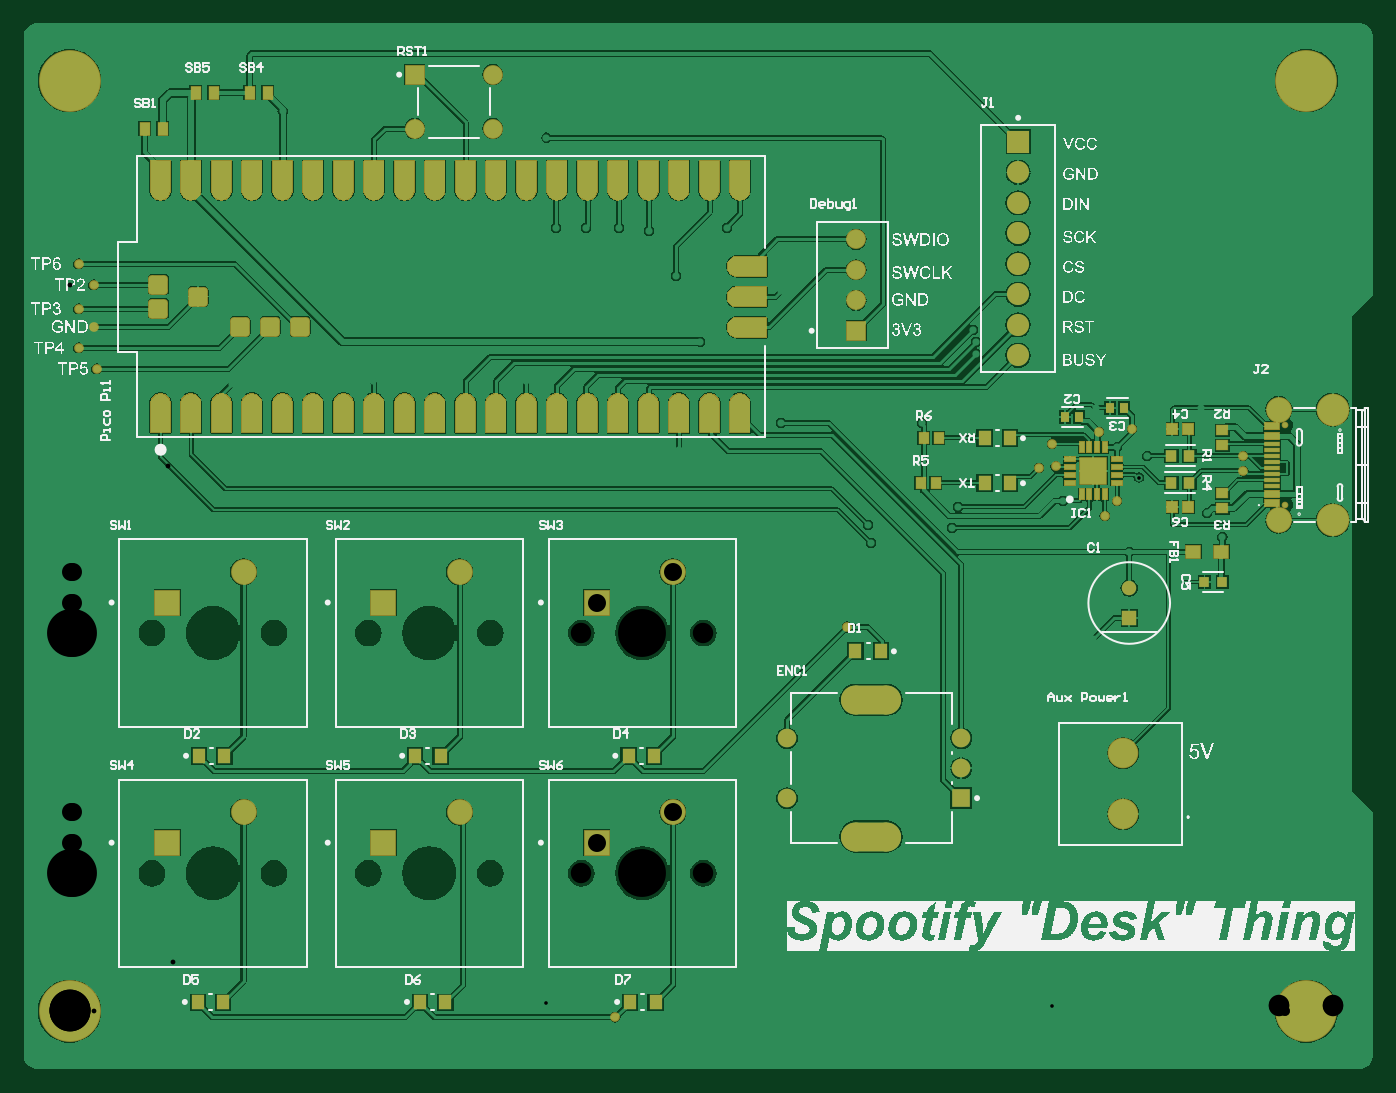
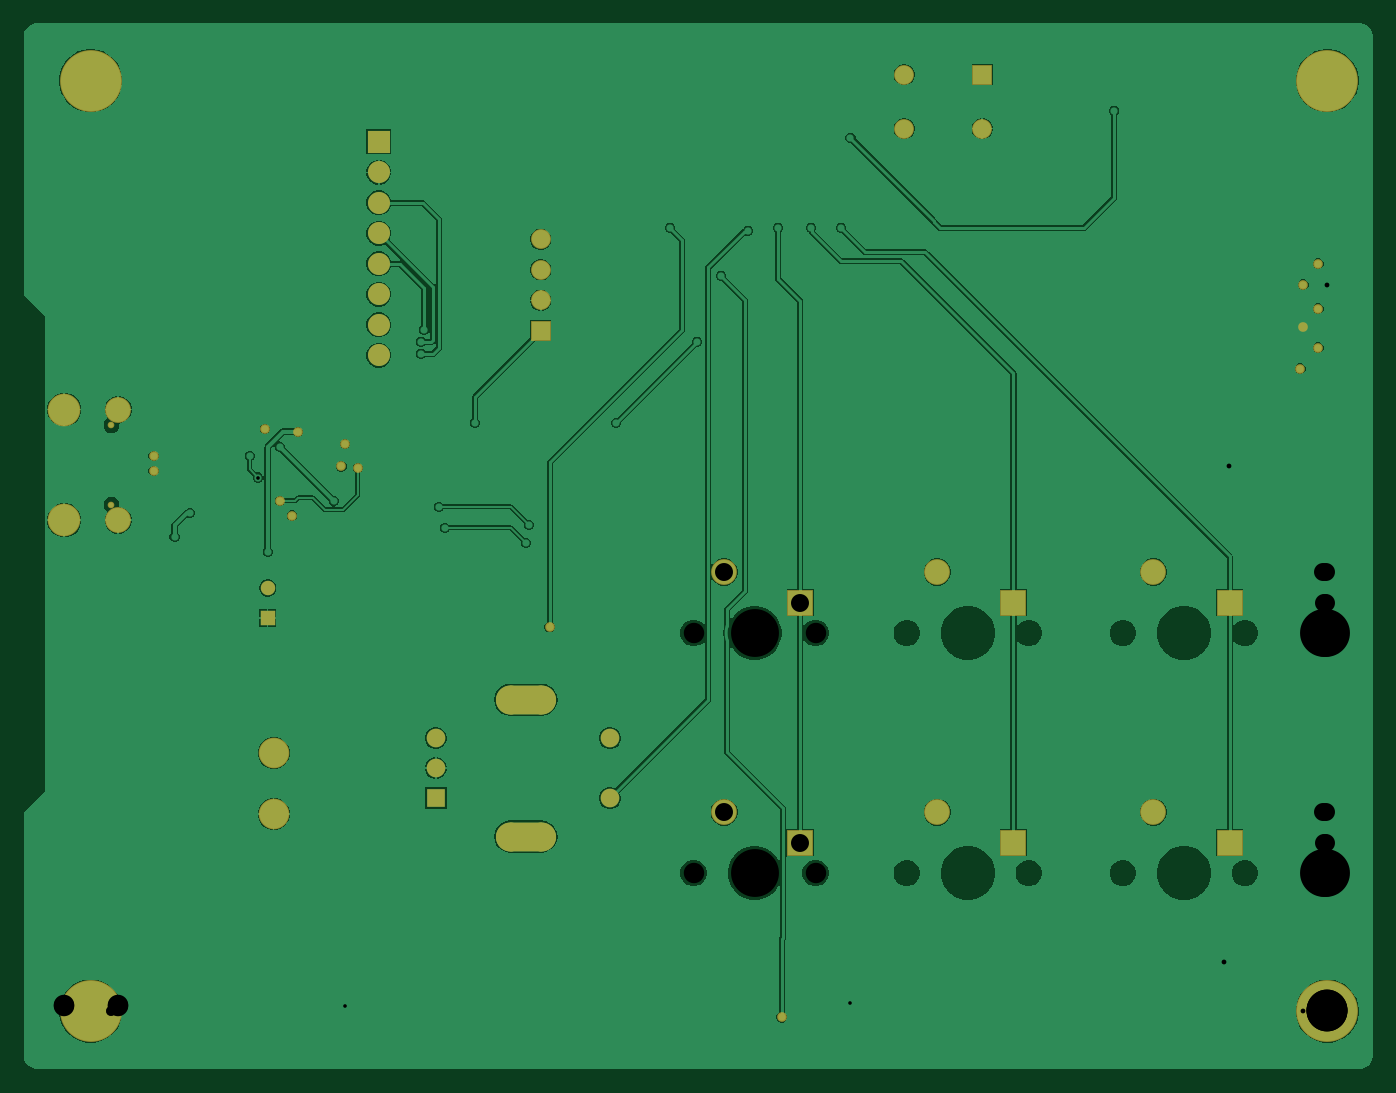
Circuit board: 9 layer files. Board 112.3 x 87.1 mm.
- drill: SP_Bootleg-RoundHoles.TXT (1805 bytes)
- drill: SP_Bootleg-SlotHoles.TXT (195 bytes)
- bottom_copper: SP_Bootleg.GBL (51807 bytes)
- bottom_mask: SP_Bootleg.GBS (2380 bytes)
- outline: SP_Bootleg.GM1 (271 bytes)
- top_copper: SP_Bootleg.GTL (126854 bytes)
- top_silk: SP_Bootleg.GTO (272683 bytes)
- paste: SP_Bootleg.GTP (16744 bytes)
- top_mask: SP_Bootleg.GTS (94080 bytes)

=== drill: SP_Bootleg-RoundHoles.TXT ===
M48
;Layer_Color=9474304
;FILE_FORMAT=4:4
METRIC,LZ
;TYPE=PLATED
T1F00S00C0.3000
T2F00S00C0.4000
T3F00S00C0.7000
T4F00S00C0.9900
T5F00S00C1.0000
T6F00S00C1.1900
T7F00S00C1.4986
T8F00S00C1.6000
T9F00S00C1.7100
T11F00S00C3.4000
;TYPE=NON_PLATED
T12F00S00C0.8000
T13F00S00C1.7018
T14F00S00C3.9878
%
T01
X008525Y0031
X008825Y003825
X008725Y00425
X00890599Y00444422
X008975Y004625
X008725Y0047
X008575Y004825
X00855Y005025
X00885Y00485
X009425Y005025
X009775Y004625
Y0045
X009475Y00415
X0096Y00395
X00925Y003575
X008275Y00425
X008075Y004525
X00818146Y004725
X00755Y005475
Y005575
X007525Y005675
X0071Y0049
X0074Y0042
X00735Y004025
X00665Y00405
X006675Y0039
X005925Y0049
X005075Y004675
X00525Y005575
X00505Y006125
X004825Y0065
X004575Y006525
X0043
X00405
X00397186Y007275
X0038Y00525
X005925Y006
X005475Y006525
X001425Y00665
X00115Y006425
X0011Y005725
X00135Y005225
X002525Y00525
X001775Y0075
T02
X004545Y-00005
X006475Y0032
X0082121Y00453714
X0086225Y0041275
X000225Y00535
X000075Y005525
X00020571Y0057
X000075Y00585
X0002Y00605099
X000075Y006225
T03
X008825Y003275
Y003525
T04
X002875Y00735
X003525
Y0078
X002875
T05
X005975Y001775
Y002275
X007425
Y002025
Y001775
X00655Y005667
Y005921
Y006175
Y006429
T06
X0079Y005463
Y005717
Y005971
Y006225
Y006479
Y006733
Y006987
Y007241
T07
X000814Y00140399
X001449Y00165799
X002614Y00140399
X003249Y00165799
X002614Y00340399
X000814
X00438899
X00438899Y00140399
X00502399Y00165799
X00502399Y00365799
X003249
X001449
T08
X008775Y001642
Y00215
T09
X01007001Y004089
X01052001
Y005011
X01007001
T11
X0Y0
X0103
X0Y00775
X0103
T12
X01012601Y00422
Y00488
T13
X000687Y00114999
X001703
X002487
X003503
X003503Y00314999
X002487
X001703
X000687
X00426199
X00527799
X00527799Y00114999
X00426199
T14
X001195Y00114999
X002995
X002995Y00314999
X001195
X00476999
X00476999Y00114999
M30

=== drill: SP_Bootleg-SlotHoles.TXT ===
M48
;Layer_Color=9474304
;FILE_FORMAT=4:4
METRIC,LZ
;TYPE=PLATED
T10F00S00C1.8000
;TYPE=NON_PLATED
%
G90
G05
T10
G00X006805Y001455
M15
G01X006545
M16
G00X006805Y002595
M15
G01X006545
M16
M17
M30

=== bottom_copper: SP_Bootleg.GBL (51807 bytes, source omitted) ===
=== bottom_mask: SP_Bootleg.GBS ===
G04*
G04 #@! TF.GenerationSoftware,Altium Limited,Altium Designer,23.1.1 (15)*
G04*
G04 Layer_Color=16711935*
%FSLAX44Y44*%
%MOMM*%
G71*
G04*
G04 #@! TF.SameCoordinates,71942028-349F-4B58-9001-873325432457*
G04*
G04*
G04 #@! TF.FilePolarity,Negative*
G04*
G01*
G75*
%ADD50C,2.7150*%
%ADD51C,2.1500*%
%ADD52C,0.5500*%
%ADD53C,2.5500*%
%ADD54R,1.2000X1.2000*%
%ADD55C,1.2000*%
%ADD56C,1.6500*%
%ADD57R,1.6500X1.6500*%
%ADD58R,2.1500X2.1500*%
G04:AMPARAMS|DCode=59|XSize=2.4mm|YSize=5mm|CornerRadius=1.2mm|HoleSize=0mm|Usage=FLASHONLY|Rotation=90.000|XOffset=0mm|YOffset=0mm|HoleType=Round|Shape=RoundedRectangle|*
%AMROUNDEDRECTD59*
21,1,2.4000,2.6000,0,0,90.0*
21,1,0.0000,5.0000,0,0,90.0*
1,1,2.4000,1.3000,0.0000*
1,1,2.4000,1.3000,0.0000*
1,1,2.4000,-1.3000,0.0000*
1,1,2.4000,-1.3000,0.0000*
%
%ADD59ROUNDEDRECTD59*%
%ADD60C,1.5500*%
%ADD61R,1.5500X1.5500*%
%ADD62C,1.8400*%
%ADD63R,1.8400X1.8400*%
%ADD64R,1.6500X1.6500*%
%ADD65C,0.8032*%
%ADD66C,5.1500*%
D50*
X1052001Y501100D02*
D03*
Y408900D02*
D03*
D51*
X1007001Y501100D02*
D03*
Y408900D02*
D03*
X144900Y365799D02*
D03*
X502399D02*
D03*
X324900D02*
D03*
X502399Y165799D02*
D03*
X324900D02*
D03*
X144900D02*
D03*
D52*
X1012601Y488000D02*
D03*
Y422000D02*
D03*
D53*
X877500Y215000D02*
D03*
Y164200D02*
D03*
D54*
X882500Y327500D02*
D03*
D55*
Y352500D02*
D03*
D56*
X352500Y780000D02*
D03*
Y735000D02*
D03*
X287500D02*
D03*
X655000Y592100D02*
D03*
Y617500D02*
D03*
Y642900D02*
D03*
D57*
X287500Y780000D02*
D03*
D58*
X81400Y340399D02*
D03*
X438899D02*
D03*
X261400D02*
D03*
X438899Y140399D02*
D03*
X261400D02*
D03*
X81400D02*
D03*
D59*
X667500Y259500D02*
D03*
Y145500D02*
D03*
D60*
X742500Y202500D02*
D03*
Y227500D02*
D03*
X597500D02*
D03*
Y177500D02*
D03*
D61*
X742500D02*
D03*
D62*
X790000Y546300D02*
D03*
Y571700D02*
D03*
Y597100D02*
D03*
Y622500D02*
D03*
Y647900D02*
D03*
Y673300D02*
D03*
Y698700D02*
D03*
D63*
Y724100D02*
D03*
D64*
X655000Y566700D02*
D03*
D65*
X22500Y535000D02*
D03*
X7500Y552500D02*
D03*
Y585000D02*
D03*
X807500Y452500D02*
D03*
X818146Y472500D02*
D03*
X872500Y425000D02*
D03*
X862250Y412750D02*
D03*
X885000Y485000D02*
D03*
X857500Y482500D02*
D03*
X821210Y453714D02*
D03*
X977500Y462500D02*
D03*
Y450000D02*
D03*
X647500Y320000D02*
D03*
X454500Y-5000D02*
D03*
X20571Y570000D02*
D03*
X7500Y622500D02*
D03*
X20000Y605099D02*
D03*
D66*
X0Y775000D02*
D03*
Y0D02*
D03*
X1030000D02*
D03*
Y775000D02*
D03*
M02*

=== outline: SP_Bootleg.GM1 ===
G04*
G04 #@! TF.GenerationSoftware,Altium Limited,Altium Designer,23.1.1 (15)*
G04*
G04 Layer_Color=16711935*
%FSLAX44Y44*%
%MOMM*%
G71*
G04*
G04 #@! TF.SameCoordinates,71942028-349F-4B58-9001-873325432457*
G04*
G04*
G04 #@! TF.FilePolarity,Positive*
G04*
G01*
G75*
M02*

=== top_copper: SP_Bootleg.GTL (126854 bytes, source omitted) ===
=== top_silk: SP_Bootleg.GTO (272683 bytes, source omitted) ===
=== paste: SP_Bootleg.GTP (16744 bytes, source omitted) ===
=== top_mask: SP_Bootleg.GTS (94080 bytes, source omitted) ===
